Run: headless pygame with SDL's dummy video driver; simulated clock (each Clock.tick advances the game by its frame time, no real sleeping); random seed 0; keys injected as events and as key.get_pressed() state; no mouse input.
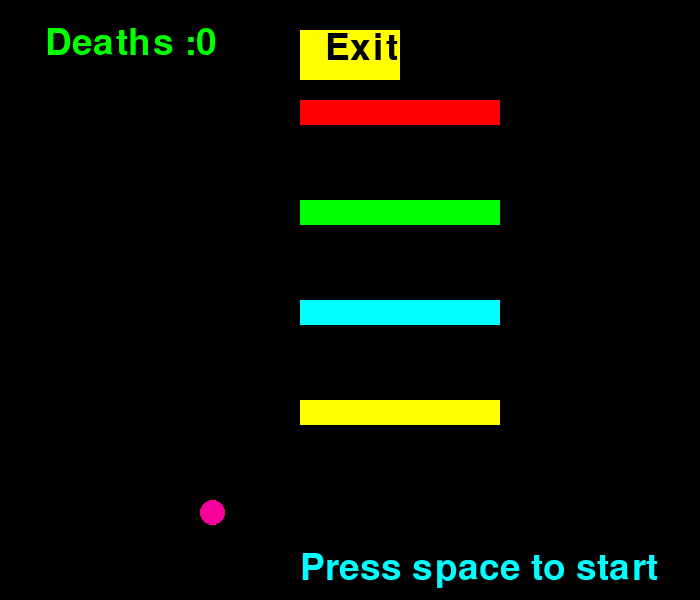
Frame 1 of 4 · flips 1–60 · no input
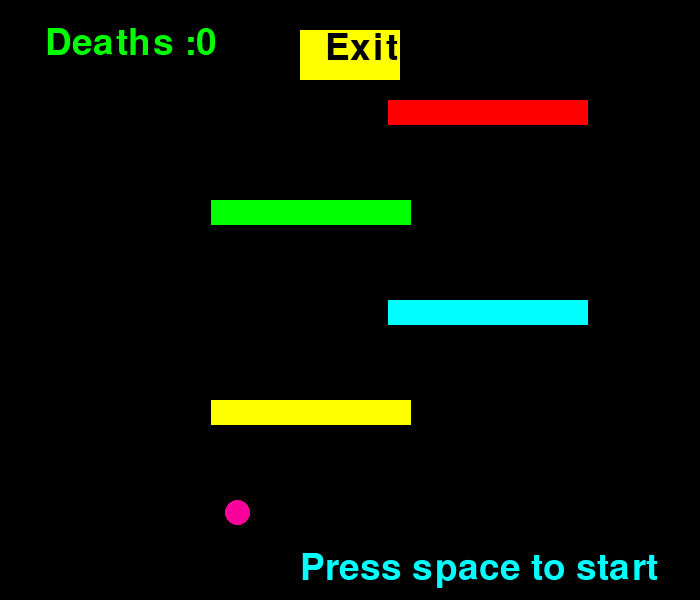
Frame 2 of 4 · flips 61–180 · tapped SPACE, RETURN · held RIGHT (→), D
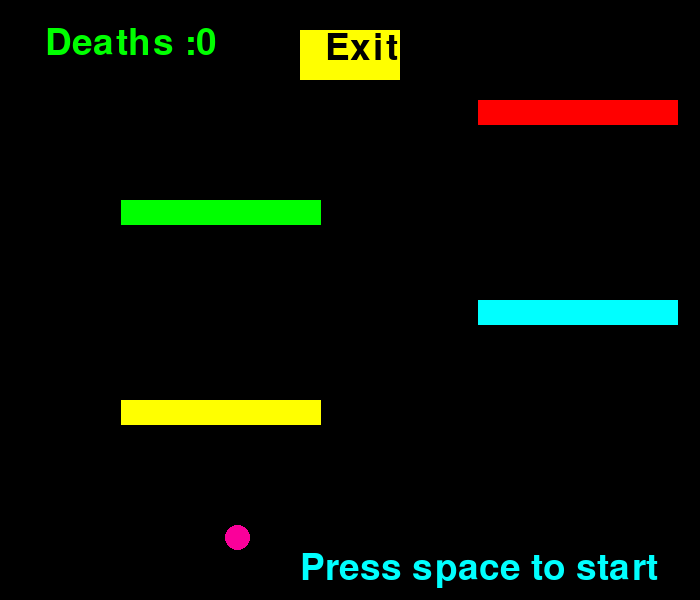
Frame 3 of 4 · flips 181–300 · held DOWN (↓), S
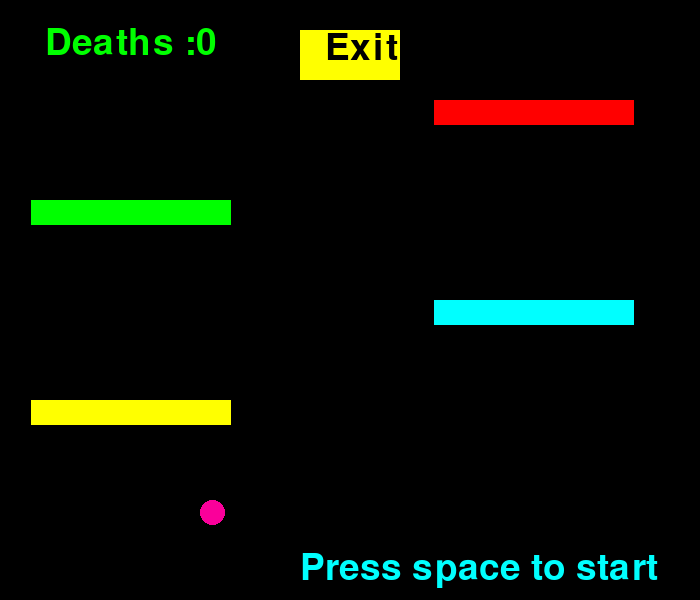
Frame 4 of 4 · flips 301–420 · held LEFT (←), A, UP (↑), W

The pygame program that drew these frames:

import pygame


pygame.init()


#Colors
red = (255,0,0)
green = (0,255,0)
blue = (0,255,255)

#resolution of screen
res = (700,600)

#GameWindow
screen = pygame.display.set_mode(res)

#Title
pygame.display.set_caption("World's Hardest Game")
pygame.display.update()

font = pygame.font.SysFont('Italic', 55)

def Draw_Text(text, color, x, y):
    screen_text = font.render(text, True, color)
    screen.blit(screen_text, [x,y])

    



def GameLoop():
    #Variables
    init_velocity = 0.5

    velocity_x = 0
    rect_x = 300

    velocity_x2 = 0
    rect_x2 = 300

    velocity_x3 = 0
    rect_x3 = 300

    velocity_x4 = 0
    rect_x4 = 300

    rect_y1 = 100
    rect_y2 = 200
    rect_y3 = 300
    rect_y4 = 400

    exit_game = False
    ball_x = 200
    ball_y = 500
    deaths = 0
    #velocity_y = 0
    exit_x = 300
    exit_y = 30



    #GameLoop
    while not exit_game:
        for event in pygame.event.get():
            if event.type == pygame.QUIT:
                exit_game = True

            if event.type == pygame.KEYDOWN:
                if event.key == pygame.K_SPACE:
                    velocity_x = init_velocity
                    velocity_x2 = -init_velocity
                    velocity_x3 = init_velocity
                    velocity_x4 = -init_velocity

                if event.key  == pygame.K_RIGHT:
                    ball_x += 25

                if event.key  == pygame.K_LEFT:
                    ball_x -= 25

                if event.key  == pygame.K_UP:
                    ball_y -= 25

                if event.key  == pygame.K_DOWN:
                    ball_y += 25

            

        rect_x = rect_x + velocity_x
        rect_x2 = rect_x2 + velocity_x2
        rect_x3 = rect_x3 + velocity_x3
        rect_x4 = rect_x4 + velocity_x4

        if rect_x > 500 :
            velocity_x = -init_velocity

        if rect_x2 > 500:
            velocity_x2 = -init_velocity

        if rect_x3 > 500:
            velocity_x3 = -init_velocity

        if rect_x4 > 500:
            velocity_x4 = -init_velocity

        
        rect_x = rect_x + velocity_x
        rect_x2 = rect_x2 + velocity_x2
        rect_x3 = rect_x3 + velocity_x3
        rect_x4 = rect_x4 + velocity_x4

        if rect_x < 0:
            velocity_x = init_velocity

        if rect_x2 < 0:
            velocity_x2 = init_velocity

        if rect_x3 < 0:
            velocity_x3 = init_velocity

        if rect_x4 < 0:
            velocity_x4 = init_velocity

        rect_x = rect_x + velocity_x
        rect_x2 = rect_x2 + velocity_x2
        rect_x3 = rect_x3 + velocity_x3
        rect_x4 = rect_x4 + velocity_x4


        if abs(ball_x - rect_x)<25 and abs(ball_y - rect_y1)<25:
            deaths +=1
            ball_y = 500
        if abs(ball_x - rect_x2)<25 and abs(ball_y - rect_y2)<25:
            deaths +=1
            ball_y = 500
        if abs(ball_x - rect_x3)<25 and abs(ball_y - rect_y3)<25:
            deaths +=1
            ball_y = 500

        if abs(ball_x - rect_x4)<25 and abs(ball_y - rect_y4)<25:
            deaths +=1
            ball_y = 500

        if abs(ball_x - exit_x)<50 and abs(ball_y - exit_y)<50:
            init_velocity = 0
            Draw_Text("YOU WON! MR.CHAMP",red,100,200)
                
            
            
            
            
            
        pygame.display.update()

        screen.fill((0,0,0))
        rect1 = pygame.draw.rect(screen,red,[rect_x,rect_y1,200,25])
        rect2 = pygame.draw.rect(screen,green,[rect_x2,rect_y2,200,25])
        rect3 = pygame.draw.rect(screen,blue,[rect_x3,rect_y3,200,25])
        rect4 = pygame.draw.rect(screen,(255,255,0),[rect_x4,rect_y4,200,25])
        rect5 = pygame.draw.ellipse(screen,(250, 0, 154),[ball_x,ball_y,25,25])
        rect6 = pygame.draw.rect(screen,(255,255,0),[exit_x,exit_y,100,50])
        a = Draw_Text("Deaths :" + str(int(deaths)),green,45,25)
        b = Draw_Text("Press space to start",blue,300,550)
        c = Draw_Text("Exit",(0,0,0),325,30)
        
    
        pygame.display.update()

    pygame.quit() 
    quit()


GameLoop()
